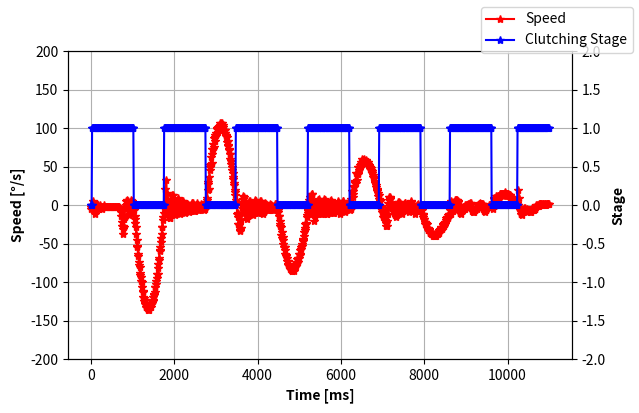

Python code for this plot:
import numpy as np
import matplotlib.pyplot as plt
import pandas

velocity = np.array([-5, -2, -1, 0, 0, 5, -7, -3, -5, -11, -5, -7, -3, 0, 1, -1, 0, -2, -5, -5, -5, -3, -3, 0, -3, -3, -5, -2, -2, -3, -3, 0, -3, -3, -2, -2, -2, -2, -3, -3, -3, -3, -3, -2, -2, -3, -2, -3, -3, -3, -2, -3, -3, -3, -3, -3, -2, -2, -3, -2, -2, -3, -3, -3, -2, -3, -2, -2, -2, -5, -4, -4, -9, -14, -22, -27, -31, -37, -27, -28, -18, -15, -4, -5, 0, 5, 7, 2, 5, -3, -4, -8, -13, -12, -8, -4, -1, 7, 4, 5, 0, -1, -4, -4, -6, -14, -18, -23, -28, -37, -46, -54, -53, -64, -66, -74, -78, -81, -91, -88, -94, -99, -100, -107, -112, -113, -119, -121, -124, -123, -128, -127, -132, -132, -133, -134, -133, -136, -135, -134, -136, -133, -132, -131, -132, -127, -127, -125, -123, -124, -120, -117, -116, -113, -107, -106, -102, -99, -95, -90, -89, -82, -77, -72, -69, -60, -59, -54, -48, -43, -38, -29, -28, -20, -15, -10, -2, -1, -12, 21, -9, 32, 0, 16, 4, 7, -6, -12, -15, -17, -8, -17, -1, 2, 0, 13, 8, 13, -1, -1, -11, -9, -13, -8, -8, -5, -1, 5, 9, 5, 2, -1, -4, -8, -8, -12, -6, -3, 2, 5, 5, 3, 1, 0, -7, -9, -10, -8, -2, 1, 2, 2, 2, 0, -1, -5, -9, -7, -8, -4, -3, 0, 3, 3, 3, 0, -3, -6, -8, -8, -4, -2, -1, 0, 0, 3, 0, 0, -7, -6, -5, -4, -4, -3, -1, 1, 0, 0, -1, -5, -4, -7, -4, -5, -3, -3, -1, 4, 6, 9, 27, 30, 20, 37, 21, 49, 45, 52, 53, 63, 55, 73, 66, 79, 73, 76, 87, 83, 88, 91, 91, 94, 99, 94, 100, 95, 101, 102, 103, 103, 104, 106, 101, 106, 107, 99, 104, 102, 97, 98, 98, 98, 93, 94, 90, 91, 89, 82, 83, 78, 77, 73, 71, 66, 66, 60, 57, 53, 50, 46, 42, 36, 34, 28, 26, 20, 17, 13, 6, 1, 4, -11, -10, -15, -25, -25, -26, -33, -30, -34, -30, -19, -10, -4, 1, 12, 8, 4, 10, 0, 0, 3, -12, -9, -18, -13, -13, -4, 1, 5, 2, 5, 2, -1, -3, -5, -8, -6, -13, -9, -10, -4, 0, 0, 5, 7, 5, 3, 1, -3, -9, -10, -10, -6, -6, -3, 0, 5, 5, 2, -1, -3, -3, -7, -11, -9, -6, -5, -1, 3, 2, 0, -1, 0, -5, -6, -6, -6, -4, -2, -1, 1, 0, 0, -1, -3, -2, -4, -7, -6, -4, -2, -3, 1, 1, 1, -1, 0, -5, -9, -6, -14, -14, -21, -25, -27, -29, -39, -35, -43, -41, -45, -50, -54, -55, -54, -59, -63, -65, -66, -69, -73, -73, -78, -76, -79, -78, -80, -80, -83, -83, -84, -82, -85, -85, -83, -83, -85, -80, -81, -81, -76, -79, -74, -75, -75, -70, -74, -69, -69, -64, -65, -63, -59, -57, -55, -53, -50, -47, -46, -44, -40, -35, -33, -30, -25, -24, -23, -16, -13, -10, -8, -6, -2, 7, -4, 10, 3, 3, 13, 14, 15, 6, 0, -11, -13, -21, -12, -16, -7, -9, -3, 1, 2, 4, 6, 6, 8, 4, 3, -6, -10, -12, -10, -12, -8, -7, -5, 0, 0, 8, 7, 6, 0, 0, -5, -11, -11, -10, -6, -6, -4, -2, -3, 0, 5, 3, 7, 4, 3, -3, -6, -10, -10, -9, -8, -5, -2, 1, -1, 0, 2, 4, 5, 0, -3, -6, -11, -8, -8, -6, -5, -1, 0, 2, 5, 5, 0, -2, -4, -9, -8, -6, -7, -5, -3, 1, 1, 3, 3, 3, 0, -6, -3, 8, -5, 18, 0, 18, 11, 15, 23, 25, 29, 30, 31, 29, 42, 33, 40, 41, 40, 49, 46, 50, 52, 48, 50, 53, 56, 56, 60, 58, 58, 57, 55, 60, 57, 57, 56, 58, 57, 56, 55, 56, 53, 53, 51, 52, 49, 50, 47, 48, 45, 44, 44, 42, 39, 37, 35, 36, 31, 29, 30, 26, 23, 21, 20, 18, 16, 12, 13, 8, 5, 6, -1, -2, -1, -7, -9, -7, -10, -15, -17, -15, -13, -17, -20, -23, -27, -27, -21, -12, -4, 3, 6, 10, 10, 8, 9, 3, 3, 2, 0, 0, -3, -4, -9, -6, -11, -9, -13, -15, -13, -13, -5, -1, 2, 4, 4, 2, 3, 1, 0, -5, -5, -7, -11, -9, -6, -6, -2, 2, 3, 0, 3, 0, -2, -3, -7, -7, -6, -7, -9, -7, -3, 0, 2, 4, 5, 2, 0, 1, -2, -2, -4, -7, -6, -8, -11, -6, -2, -1, 0, 2, 0, -1, -1, -3, -5, -7, -6, -6, -6, -6, -12, -11, -16, -13, -18, -18, -22, -22, -24, -23, -25, -25, -30, -30, -32, -32, -33, -31, -36, -36, -35, -36, -37, -38, -37, -40, -39, -38, -39, -40, -37, -40, -40, -37, -40, -35, -37, -38, -35, -35, -36, -33, -33, -31, -32, -29, -30, -30, -31, -28, -25, -26, -27, -23, -25, -22, -23, -20, -17, -18, -15, -17, -13, -15, -12, -13, -11, -7, -11, -11, 5, -4, -8, -1, -8, -5, -5, 1, 0, 1, 7, 6, 7, 2, 7, 5, 4, 0, -1, -4, -8, -10, -10, -11, -8, -6, -7, -7, -2, -5, -2, -5, -5, 0, -3, 0, -3, 0, 0, -1, 1, 0, 0, 2, 2, 2, 3, 3, -2, -4, -8, -9, -8, -6, -9, -7, -6, -6, -6, -4, -2, -5, -2, -3, 0, 0, 1, 1, 0, 0, 3, 2, 2, 2, 2, 0, 1, -5, -6, -8, -6, -9, -6, -6, -7, -4, -2, -2, -2, -3, -3, 0, 0, 0, 0, -1, 0, -1, -1, 0, -1, -5, 8, 9, 2, 7, 1, 12, 6, 9, 8, 4, 12, 6, 12, 8, 15, 14, 13, 14, 15, 14, 15, 14, 15, 12, 14, 14, 16, 15, 17, 15, 13, 15, 14, 15, 12, 14, 13, 12, 9, 13, 13, 11, 10, 7, 7, 8, 9, 9, 6, 6, 7, 4, 5, 2, 2, 3, 3, 0, 0, 20, -4, 9, -2, -7, -4, -11, -11, -6, -13, -8, -8, -7, -7, -4, -6, -4, -6, -6, -6, -5, -9, -6, -6, -7, -6, -6, -7, -9, -6, -9, -7, -6, -4, -6, -7, -6, -4, -7, -5, -5, -2, -2, 0, 0, -1, 0, -1, -1, 1, -1, 1, 1, 1, 1, 1, 0, 1, 0, 1, 1, 1, 0, 0, 1, 1, 1, 0, 1, 1, 1, 1, 1, 1, ])
stage = np.array([0, 0, 0, 1, 1, 1, 1, 1, 1, 1, 1, 1, 1, 1, 1, 1, 1, 1, 1, 1, 1, 1, 1, 1, 1, 1, 1, 1, 1, 1, 1, 1, 1, 1, 1, 1, 1, 1, 1, 1, 1, 1, 1, 1, 1, 1, 1, 1, 1, 1, 1, 1, 1, 1, 1, 1, 1, 1, 1, 1, 1, 1, 1, 1, 1, 1, 1, 1, 1, 1, 1, 1, 1, 1, 1, 1, 1, 1, 1, 1, 1, 1, 1, 1, 1, 1, 1, 1, 1, 1, 1, 1, 1, 1, 1, 1, 1, 1, 1, 1, 1, 1, 1, 0, 0, 0, 0, 0, 0, 0, 0, 0, 0, 0, 0, 0, 0, 0, 0, 0, 0, 0, 0, 0, 0, 0, 0, 0, 0, 0, 0, 0, 0, 0, 0, 0, 0, 0, 0, 0, 0, 0, 0, 0, 0, 0, 0, 0, 0, 0, 0, 0, 0, 0, 0, 0, 0, 0, 0, 0, 0, 0, 0, 0, 0, 0, 0, 0, 0, 0, 0, 0, 0, 0, 0, 0, 1, 1, 1, 1, 1, 1, 1, 1, 1, 1, 1, 1, 1, 1, 1, 1, 1, 1, 1, 1, 1, 1, 1, 1, 1, 1, 1, 1, 1, 1, 1, 1, 1, 1, 1, 1, 1, 1, 1, 1, 1, 1, 1, 1, 1, 1, 1, 1, 1, 1, 1, 1, 1, 1, 1, 1, 1, 1, 1, 1, 1, 1, 1, 1, 1, 1, 1, 1, 1, 1, 1, 1, 1, 1, 1, 1, 1, 1, 1, 1, 1, 1, 1, 1, 1, 1, 1, 1, 1, 1, 1, 1, 1, 1, 1, 1, 1, 1, 1, 1, 0, 0, 0, 0, 0, 0, 0, 0, 0, 0, 0, 0, 0, 0, 0, 0, 0, 0, 0, 0, 0, 0, 0, 0, 0, 0, 0, 0, 0, 0, 0, 0, 0, 0, 0, 0, 0, 0, 0, 0, 0, 0, 0, 0, 0, 0, 0, 0, 0, 0, 0, 0, 0, 0, 0, 0, 0, 0, 0, 0, 0, 0, 0, 0, 0, 0, 0, 0, 0, 0, 0, 0, 1, 1, 1, 1, 1, 1, 1, 1, 1, 1, 1, 1, 1, 1, 1, 1, 1, 1, 1, 1, 1, 1, 1, 1, 1, 1, 1, 1, 1, 1, 1, 1, 1, 1, 1, 1, 1, 1, 1, 1, 1, 1, 1, 1, 1, 1, 1, 1, 1, 1, 1, 1, 1, 1, 1, 1, 1, 1, 1, 1, 1, 1, 1, 1, 1, 1, 1, 1, 1, 1, 1, 1, 1, 1, 1, 1, 1, 1, 1, 1, 1, 1, 1, 1, 1, 1, 1, 1, 1, 1, 1, 1, 1, 1, 1, 1, 1, 1, 1, 1, 0, 0, 0, 0, 0, 0, 0, 0, 0, 0, 0, 0, 0, 0, 0, 0, 0, 0, 0, 0, 0, 0, 0, 0, 0, 0, 0, 0, 0, 0, 0, 0, 0, 0, 0, 0, 0, 0, 0, 0, 0, 0, 0, 0, 0, 0, 0, 0, 0, 0, 0, 0, 0, 0, 0, 0, 0, 0, 0, 0, 0, 0, 0, 0, 0, 0, 0, 0, 0, 0, 0, 0, 0, 1, 1, 1, 1, 1, 1, 1, 1, 1, 1, 1, 1, 1, 1, 1, 1, 1, 1, 1, 1, 1, 1, 1, 1, 1, 1, 1, 1, 1, 1, 1, 1, 1, 1, 1, 1, 1, 1, 1, 1, 1, 1, 1, 1, 1, 1, 1, 1, 1, 1, 1, 1, 1, 1, 1, 1, 1, 1, 1, 1, 1, 1, 1, 1, 1, 1, 1, 1, 1, 1, 1, 1, 1, 1, 1, 1, 1, 1, 1, 1, 1, 1, 1, 1, 1, 1, 1, 1, 1, 1, 1, 1, 1, 1, 1, 1, 1, 1, 1, 1, 0, 0, 0, 0, 0, 0, 0, 0, 0, 0, 0, 0, 0, 0, 0, 0, 0, 0, 0, 0, 0, 0, 0, 0, 0, 0, 0, 0, 0, 0, 0, 0, 0, 0, 0, 0, 0, 0, 0, 0, 0, 0, 0, 0, 0, 0, 0, 0, 0, 0, 0, 0, 0, 0, 0, 0, 0, 0, 0, 0, 0, 0, 0, 0, 0, 0, 0, 0, 0, 0, 0, 1, 1, 1, 1, 1, 1, 1, 1, 1, 1, 1, 1, 1, 1, 1, 1, 1, 1, 1, 1, 1, 1, 1, 1, 1, 1, 1, 1, 1, 1, 1, 1, 1, 1, 1, 1, 1, 1, 1, 1, 1, 1, 1, 1, 1, 1, 1, 1, 1, 1, 1, 1, 1, 1, 1, 1, 1, 1, 1, 1, 1, 1, 1, 1, 1, 1, 1, 1, 1, 1, 1, 1, 1, 1, 1, 1, 1, 1, 1, 1, 1, 1, 1, 1, 1, 1, 1, 1, 1, 1, 1, 1, 1, 1, 1, 1, 1, 1, 1, 1, 0, 0, 0, 0, 0, 0, 0, 0, 0, 0, 0, 0, 0, 0, 0, 0, 0, 0, 0, 0, 0, 0, 0, 0, 0, 0, 0, 0, 0, 0, 0, 0, 0, 0, 0, 0, 0, 0, 0, 0, 0, 0, 0, 0, 0, 0, 0, 0, 0, 0, 0, 0, 0, 0, 0, 0, 0, 0, 0, 0, 0, 0, 0, 0, 0, 0, 0, 0, 0, 0, 1, 1, 1, 1, 1, 1, 1, 1, 1, 1, 1, 1, 1, 1, 1, 1, 1, 1, 1, 1, 1, 1, 1, 1, 1, 1, 1, 1, 1, 1, 1, 1, 1, 1, 1, 1, 1, 1, 1, 1, 1, 1, 1, 1, 1, 1, 1, 1, 1, 1, 1, 1, 1, 1, 1, 1, 1, 1, 1, 1, 1, 1, 1, 1, 1, 1, 1, 1, 1, 1, 1, 1, 1, 1, 1, 1, 1, 1, 1, 1, 1, 1, 1, 1, 1, 1, 1, 1, 1, 1, 1, 1, 1, 1, 1, 1, 1, 1, 1, 1, 0, 0, 0, 0, 0, 0, 0, 0, 0, 0, 0, 0, 0, 0, 0, 0, 0, 0, 0, 0, 0, 0, 0, 0, 0, 0, 0, 0, 0, 0, 0, 0, 0, 0, 0, 0, 0, 0, 0, 0, 0, 0, 0, 0, 0, 0, 0, 0, 0, 0, 0, 0, 0, 0, 0, 0, 0, 0, 0, 0, 0, 0, 1, 1, 1, 1, 1, 1, 1, 1, 1, 1, 1, 1, 1, 1, 1, 1, 1, 1, 1, 1, 1, 1, 1, 1, 1, 1, 1, 1, 1, 1, 1, 1, 1, 1, 1, 1, 1, 1, 1, 1, 1, 1, 1, 1, 1, 1, 1, 1, 1, 1, 1, 1, 1, 1, 1, 1, 1, 1, 1, 1, 1, 1, 1, 1, 1, 1, 1, 1, 1, 1, 1, 1, 1, 1, 1, 1, ])
time = np.array([0, 10, 19, 30, 40, 50, 59, 70, 80, 90, 99, 110, 120, 130, 139, 150, 160, 170, 180, 189, 200, 210, 220, 229, 240, 250, 260, 269, 280, 290, 300, 309, 320, 330, 340, 350, 359, 370, 380, 390, 399, 410, 420, 430, 439, 450, 460, 470, 479, 490, 500, 510, 520, 529, 540, 550, 560, 569, 580, 590, 600, 609, 620, 630, 640, 650, 659, 670, 680, 690, 699, 710, 720, 730, 739, 750, 760, 770, 779, 790, 800, 810, 820, 829, 840, 850, 860, 869, 880, 890, 900, 909, 920, 930, 940, 949, 960, 970, 980, 990, 999, 1010, 1020, 1030, 1039, 1050, 1060, 1070, 1079, 1090, 1100, 1110, 1119, 1130, 1140, 1150, 1160, 1169, 1180, 1190, 1200, 1209, 1220, 1230, 1240, 1249, 1260, 1270, 1280, 1290, 1299, 1310, 1320, 1330, 1339, 1350, 1360, 1370, 1379, 1390, 1400, 1410, 1419, 1430, 1440, 1450, 1460, 1469, 1480, 1490, 1500, 1509, 1520, 1530, 1540, 1549, 1560, 1570, 1580, 1589, 1600, 1610, 1620, 1630, 1639, 1650, 1660, 1670, 1679, 1690, 1700, 1710, 1719, 1730, 1740, 1750, 1759, 1770, 1780, 1790, 1800, 1809, 1820, 1830, 1840, 1849, 1860, 1870, 1880, 1889, 1900, 1910, 1920, 1930, 1939, 1950, 1960, 1970, 1979, 1990, 2000, 2010, 2019, 2030, 2040, 2050, 2059, 2070, 2080, 2090, 2100, 2109, 2120, 2130, 2140, 2149, 2160, 2170, 2180, 2189, 2200, 2210, 2220, 2229, 2240, 2250, 2260, 2270, 2279, 2290, 2300, 2310, 2319, 2330, 2340, 2350, 2359, 2370, 2380, 2390, 2399, 2410, 2420, 2430, 2440, 2449, 2460, 2470, 2480, 2489, 2500, 2510, 2520, 2529, 2540, 2550, 2560, 2570, 2579, 2590, 2600, 2610, 2619, 2630, 2640, 2650, 2659, 2670, 2680, 2690, 2699, 2710, 2720, 2730, 2740, 2749, 2760, 2770, 2780, 2789, 2800, 2810, 2820, 2829, 2840, 2850, 2860, 2869, 2880, 2890, 2900, 2910, 2919, 2930, 2940, 2950, 2959, 2970, 2980, 2990, 2999, 3010, 3020, 3030, 3039, 3050, 3060, 3070, 3080, 3089, 3100, 3110, 3120, 3129, 3140, 3150, 3160, 3169, 3180, 3190, 3200, 3210, 3219, 3230, 3240, 3250, 3259, 3270, 3280, 3290, 3299, 3310, 3320, 3330, 3339, 3350, 3360, 3370, 3380, 3389, 3400, 3410, 3420, 3429, 3440, 3450, 3460, 3469, 3480, 3490, 3500, 3509, 3520, 3530, 3540, 3550, 3559, 3570, 3580, 3590, 3599, 3610, 3620, 3630, 3639, 3650, 3660, 3670, 3679, 3690, 3700, 3710, 3720, 3729, 3740, 3750, 3760, 3769, 3780, 3790, 3800, 3809, 3820, 3830, 3840, 3850, 3859, 3870, 3880, 3890, 3899, 3910, 3920, 3930, 3939, 3950, 3960, 3970, 3979, 3990, 4000, 4010, 4020, 4029, 4040, 4050, 4060, 4069, 4080, 4090, 4100, 4109, 4120, 4130, 4140, 4149, 4160, 4170, 4180, 4190, 4199, 4210, 4220, 4230, 4239, 4250, 4260, 4270, 4279, 4290, 4300, 4310, 4319, 4330, 4340, 4350, 4360, 4369, 4380, 4390, 4400, 4409, 4420, 4430, 4440, 4449, 4460, 4470, 4480, 4490, 4499, 4510, 4520, 4530, 4539, 4550, 4560, 4570, 4579, 4590, 4600, 4610, 4619, 4630, 4640, 4650, 4660, 4669, 4680, 4690, 4700, 4709, 4720, 4730, 4740, 4749, 4760, 4770, 4780, 4789, 4800, 4810, 4820, 4830, 4839, 4850, 4860, 4870, 4879, 4890, 4900, 4910, 4919, 4930, 4940, 4950, 4959, 4970, 4980, 4990, 5000, 5009, 5020, 5030, 5040, 5049, 5060, 5070, 5080, 5089, 5100, 5110, 5120, 5130, 5139, 5150, 5160, 5170, 5179, 5190, 5200, 5210, 5219, 5230, 5240, 5250, 5259, 5270, 5280, 5290, 5300, 5309, 5320, 5330, 5340, 5349, 5360, 5370, 5380, 5389, 5400, 5410, 5420, 5429, 5440, 5450, 5460, 5470, 5479, 5490, 5500, 5510, 5519, 5530, 5540, 5550, 5559, 5570, 5580, 5590, 5599, 5610, 5620, 5630, 5640, 5649, 5660, 5670, 5680, 5689, 5700, 5710, 5720, 5729, 5740, 5750, 5760, 5770, 5779, 5790, 5800, 5810, 5819, 5830, 5840, 5850, 5859, 5870, 5880, 5890, 5899, 5910, 5920, 5930, 5940, 5949, 5960, 5970, 5980, 5989, 6000, 6010, 6020, 6029, 6040, 6050, 6060, 6069, 6080, 6090, 6100, 6110, 6119, 6130, 6140, 6150, 6159, 6170, 6180, 6190, 6199, 6210, 6220, 6230, 6239, 6250, 6260, 6270, 6280, 6289, 6300, 6310, 6320, 6329, 6340, 6350, 6360, 6369, 6380, 6390, 6400, 6410, 6419, 6430, 6440, 6450, 6459, 6470, 6480, 6490, 6499, 6510, 6520, 6530, 6539, 6550, 6560, 6570, 6580, 6589, 6600, 6610, 6620, 6629, 6640, 6650, 6660, 6669, 6680, 6690, 6700, 6709, 6720, 6730, 6740, 6750, 6759, 6770, 6780, 6790, 6799, 6810, 6820, 6830, 6839, 6850, 6860, 6870, 6879, 6890, 6900, 6910, 6920, 6929, 6940, 6950, 6960, 6969, 6980, 6990, 7000, 7009, 7020, 7030, 7040, 7050, 7059, 7070, 7080, 7090, 7099, 7110, 7120, 7130, 7139, 7150, 7160, 7170, 7179, 7190, 7200, 7210, 7220, 7229, 7240, 7250, 7260, 7269, 7280, 7290, 7300, 7309, 7320, 7330, 7340, 7349, 7360, 7370, 7380, 7390, 7399, 7410, 7420, 7430, 7439, 7450, 7460, 7470, 7479, 7490, 7500, 7510, 7519, 7530, 7540, 7550, 7560, 7569, 7580, 7590, 7600, 7609, 7620, 7630, 7640, 7649, 7660, 7670, 7680, 7690, 7699, 7710, 7720, 7730, 7739, 7750, 7760, 7770, 7779, 7790, 7800, 7810, 7819, 7830, 7840, 7850, 7860, 7869, 7880, 7890, 7900, 7909, 7920, 7930, 7940, 7949, 7960, 7970, 7980, 7989, 8000, 8010, 8020, 8030, 8039, 8050, 8060, 8070, 8079, 8090, 8100, 8110, 8119, 8130, 8140, 8150, 8159, 8170, 8180, 8190, 8200, 8209, 8220, 8230, 8240, 8249, 8260, 8270, 8280, 8289, 8300, 8310, 8320, 8330, 8339, 8350, 8360, 8370, 8379, 8390, 8400, 8410, 8419, 8430, 8440, 8450, 8459, 8470, 8480, 8490, 8500, 8509, 8520, 8530, 8540, 8549, 8560, 8570, 8580, 8589, 8600, 8610, 8620, 8629, 8640, 8650, 8660, 8670, 8679, 8690, 8700, 8710, 8719, 8730, 8740, 8750, 8759, 8770, 8780, 8790, 8799, 8810, 8820, 8830, 8840, 8849, 8860, 8870, 8880, 8889, 8900, 8910, 8920, 8929, 8940, 8950, 8960, 8970, 8979, 8990, 9000, 9010, 9019, 9030, 9040, 9050, 9059, 9070, 9080, 9090, 9099, 9110, 9120, 9130, 9140, 9149, 9160, 9170, 9180, 9189, 9200, 9210, 9220, 9229, 9240, 9250, 9260, 9269, 9280, 9290, 9300, 9310, 9319, 9330, 9340, 9350, 9359, 9370, 9380, 9390, 9399, 9410, 9420, 9430, 9439, 9450, 9460, 9470, 9480, 9489, 9500, 9510, 9520, 9529, 9540, 9550, 9560, 9569, 9580, 9590, 9600, 9610, 9619, 9630, 9640, 9650, 9659, 9670, 9680, 9690, 9699, 9710, 9720, 9730, 9739, 9750, 9760, 9770, 9780, 9789, 9800, 9810, 9820, 9829, 9840, 9850, 9860, 9869, 9880, 9890, 9900, 9909, 9920, 9930, 9940, 9950, 9959, 9970, 9980, 9990, 9999, 10010, 10020, 10030, 10039, 10050, 10060, 10070, 10079, 10090, 10100, 10110, 10120, 10129, 10140, 10150, 10160, 10169, 10180, 10190, 10200, 10209, 10220, 10230, 10240, 10250, 10259, 10270, 10280, 10290, 10299, 10310, 10320, 10330, 10339, 10350, 10360, 10370, 10379, 10390, 10400, 10410, 10420, 10429, 10440, 10450, 10460, 10469, 10480, 10490, 10500, 10509, 10520, 10530, 10540, 10549, 10560, 10570, 10580, 10590, 10599, 10610, 10620, 10630, 10639, 10650, 10660, 10670, 10679, 10690, 10700, 10710, 10719, 10730, 10740, 10750, 10760, 10769, 10780, 10790, 10800, 10809, 10820, 10830, 10840, 10849, 10860, 10870, 10880, 10890, 10899, 10910, 10920, 10930, 10939, 10950, 10960, 10970, 10979, 10990, ])


fig, ax1 = plt.subplots(figsize=(6.5, 4), dpi=100)
ax2 = ax1.twinx()

# ax1.plot(time, angle, 'k-*', label='Degree')
ax1.plot(time, velocity,'r-*', label='Speed')
ax2.plot(time, stage,'b-*', label='Clutching Stage')

# ax1.set_ylabel('Degree [°]',fontweight ='bold')
ax1.set_ylabel('Speed [°/s]', fontweight ='bold')
ax2.set_ylabel('Stage', fontweight='bold')

ax1.set_xlabel('Time [ms]', fontweight ='bold')

ax1.grid()
# ax1.set_ylim([-40, 40])
ax1.set_ylim([-200, 200])
ax2.set_ylim([-2, 2])
fig.legend()
fig.savefig('sample.pdf')
plt.show()
